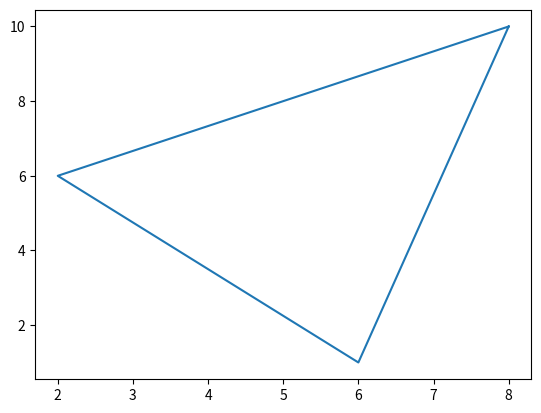

This chart was generated by the following Python code:
import matplotlib.pyplot as plt
import numpy as np
def plotting_basic():
    
    plt.plot([0,6], [0,50])  
    plt.show() 

def scatterch():
    plt.scatter([1,8],[3,10])
    plt.show()

def longline():
    plt.plot([8,2,6,8],[10,6,1,10])
    plt.show()

longline()

    